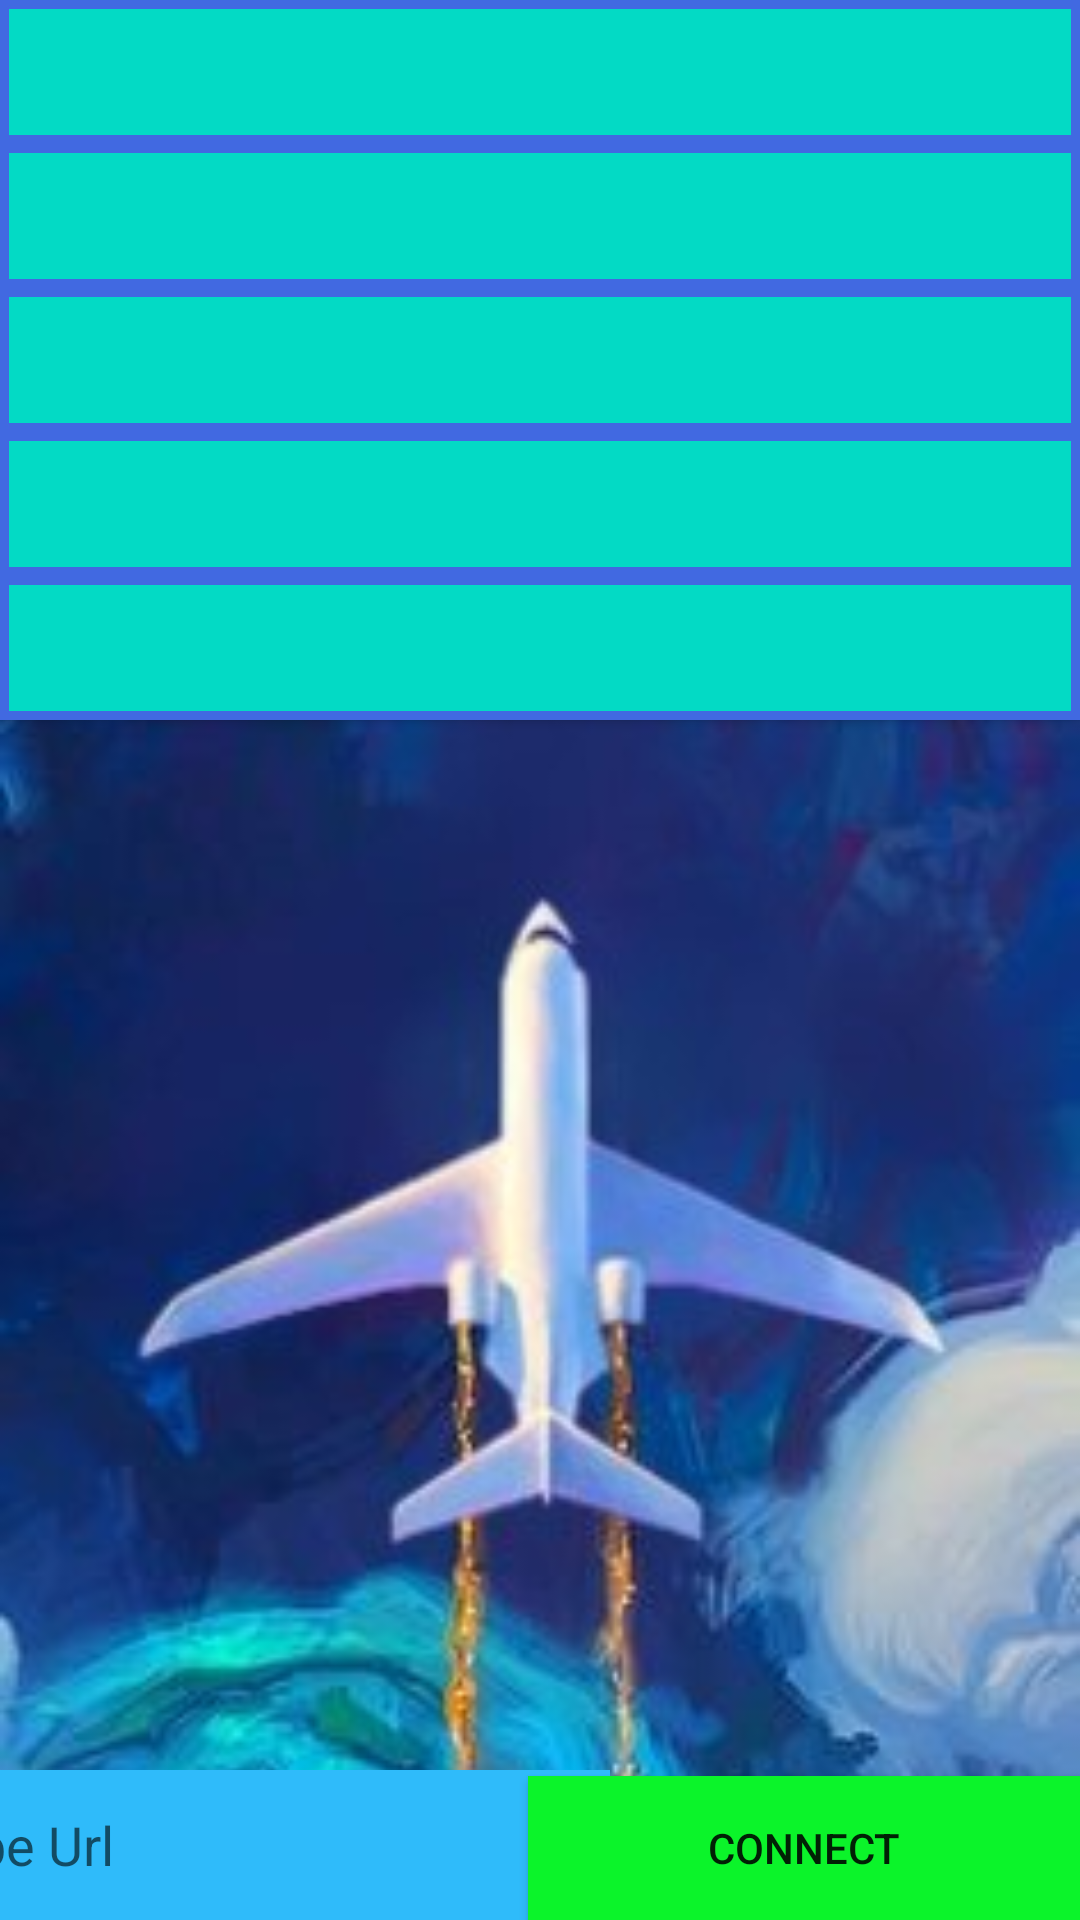

Reconstruct the res/layout file that produces this screen, plus the resources it refers to.
<!-- AndroidManifest.xml: application theme AppTheme -->
<!-- res/layout/activity_main.xml -->
<?xml version="1.0" encoding="utf-8"?>

<androidx.constraintlayout.widget.ConstraintLayout xmlns:android="http://schemas.android.com/apk/res/android"
    xmlns:app="http://schemas.android.com/apk/res-auto"
    xmlns:tools="http://schemas.android.com/tools"
    android:layout_width="match_parent"
    android:layout_height="match_parent"
    android:background="@drawable/planeimage"
    android:windowSoftInputMode="stateVisible|adjustPan"
    tools:context=".MainActivity"
    tools:ignore="Overdraw">

    <Button
        android:id="@+id/button1"
        android:layout_width="0dp"
        android:layout_height="wrap_content"
        android:background="@drawable/edit_text_border"
        android:onClick="changeUrlFromButton"
        app:layout_constraintBottom_toBottomOf="parent"
        app:layout_constraintEnd_toEndOf="parent"
        app:layout_constraintHorizontal_bias="0.0"
        app:layout_constraintStart_toStartOf="parent"
        app:layout_constraintTop_toTopOf="parent"
        app:layout_constraintVertical_bias="0.0" />

    <Button
        android:id="@+id/button2"
        android:layout_width="0dp"
        android:layout_height="wrap_content"
        android:background="@drawable/edit_text_border"
        android:onClick="changeUrlFromButton"
        app:layout_constraintEnd_toEndOf="parent"
        app:layout_constraintStart_toStartOf="parent"
        app:layout_constraintTop_toBottomOf="@+id/button1" />

    <Button
        android:id="@+id/button3"
        android:layout_width="0dp"
        android:layout_height="wrap_content"
        android:background="@drawable/edit_text_border"
        android:onClick="changeUrlFromButton"
        app:layout_constraintEnd_toEndOf="parent"
        app:layout_constraintStart_toStartOf="parent"
        app:layout_constraintTop_toBottomOf="@+id/button2" />

    <Button
        android:id="@+id/button4"
        android:layout_width="0dp"
        android:layout_height="wrap_content"
        android:background="@drawable/edit_text_border"
        android:onClick="changeUrlFromButton"
        app:layout_constraintEnd_toEndOf="parent"
        app:layout_constraintStart_toStartOf="parent"
        app:layout_constraintTop_toBottomOf="@+id/button3" />

    <Button
        android:id="@+id/button5"
        android:layout_width="0dp"
        android:layout_height="wrap_content"
        android:background="@drawable/edit_text_border"
        android:onClick="changeUrlFromButton"
        app:layout_constraintEnd_toEndOf="parent"
        app:layout_constraintStart_toStartOf="parent"
        app:layout_constraintTop_toBottomOf="@+id/button4" />

    <Button
        android:id="@+id/buttonConnect"
        android:layout_width="184dp"
        android:layout_height="wrap_content"
        android:background="#0BF42A"
        android:text="@string/connect"
        android:onClick="connect"
        app:layout_constraintBottom_toBottomOf="parent"
        app:layout_constraintEnd_toEndOf="parent" />

    <EditText
        android:id="@+id/editTextUrl"
        android:layout_width="230dp"
        android:layout_height="50dp"
        android:autofillHints="@string/typeUrl"
        android:background="#2FBBFA"
        android:ems="10"
        android:hint="@string/typeUrl"
        android:inputType="textUri"
        app:layout_constraintBottom_toBottomOf="parent"
        app:layout_constraintEnd_toStartOf="@+id/buttonConnect"
        app:layout_constraintStart_toStartOf="parent" />

</androidx.constraintlayout.widget.ConstraintLayout>
<!-- resources referenced by this layout -->
<resources>
  <!-- drawable edit_text_border (drawable) -->
  <?xml version="1.0" encoding="utf-8"?>
  
  <shape xmlns:android="http://schemas.android.com/apk/res/android" android:shape="rectangle">
      <solid android:color="@color/colorAccent"/>
      <stroke
          android:color="#4169E1"
          android:width="3dp"/>
  </shape>
  <!-- drawable planeimage: jpg bitmap (drawable, 21889 bytes) -->
  <string name="connect">Connect</string>
  <string name="typeUrl">Type Url</string>
  <style name="AppTheme" parent="Theme.AppCompat.Light.NoActionBar">
          
          <item name="colorPrimary">@color/colorPrimary</item>
          <item name="colorPrimaryDark">@color/colorPrimaryDark</item>
          <item name="colorAccent">@color/colorAccent</item>
      </style>
  <!-- not gathered from this repository: default colours our renderer supplied (Android Studio template values) -->
  <color name="colorPrimary">#FF6200EE</color>
  <color name="colorPrimaryDark">#FF3700B3</color>
  <color name="colorAccent">#FF03DAC5</color>
</resources>
